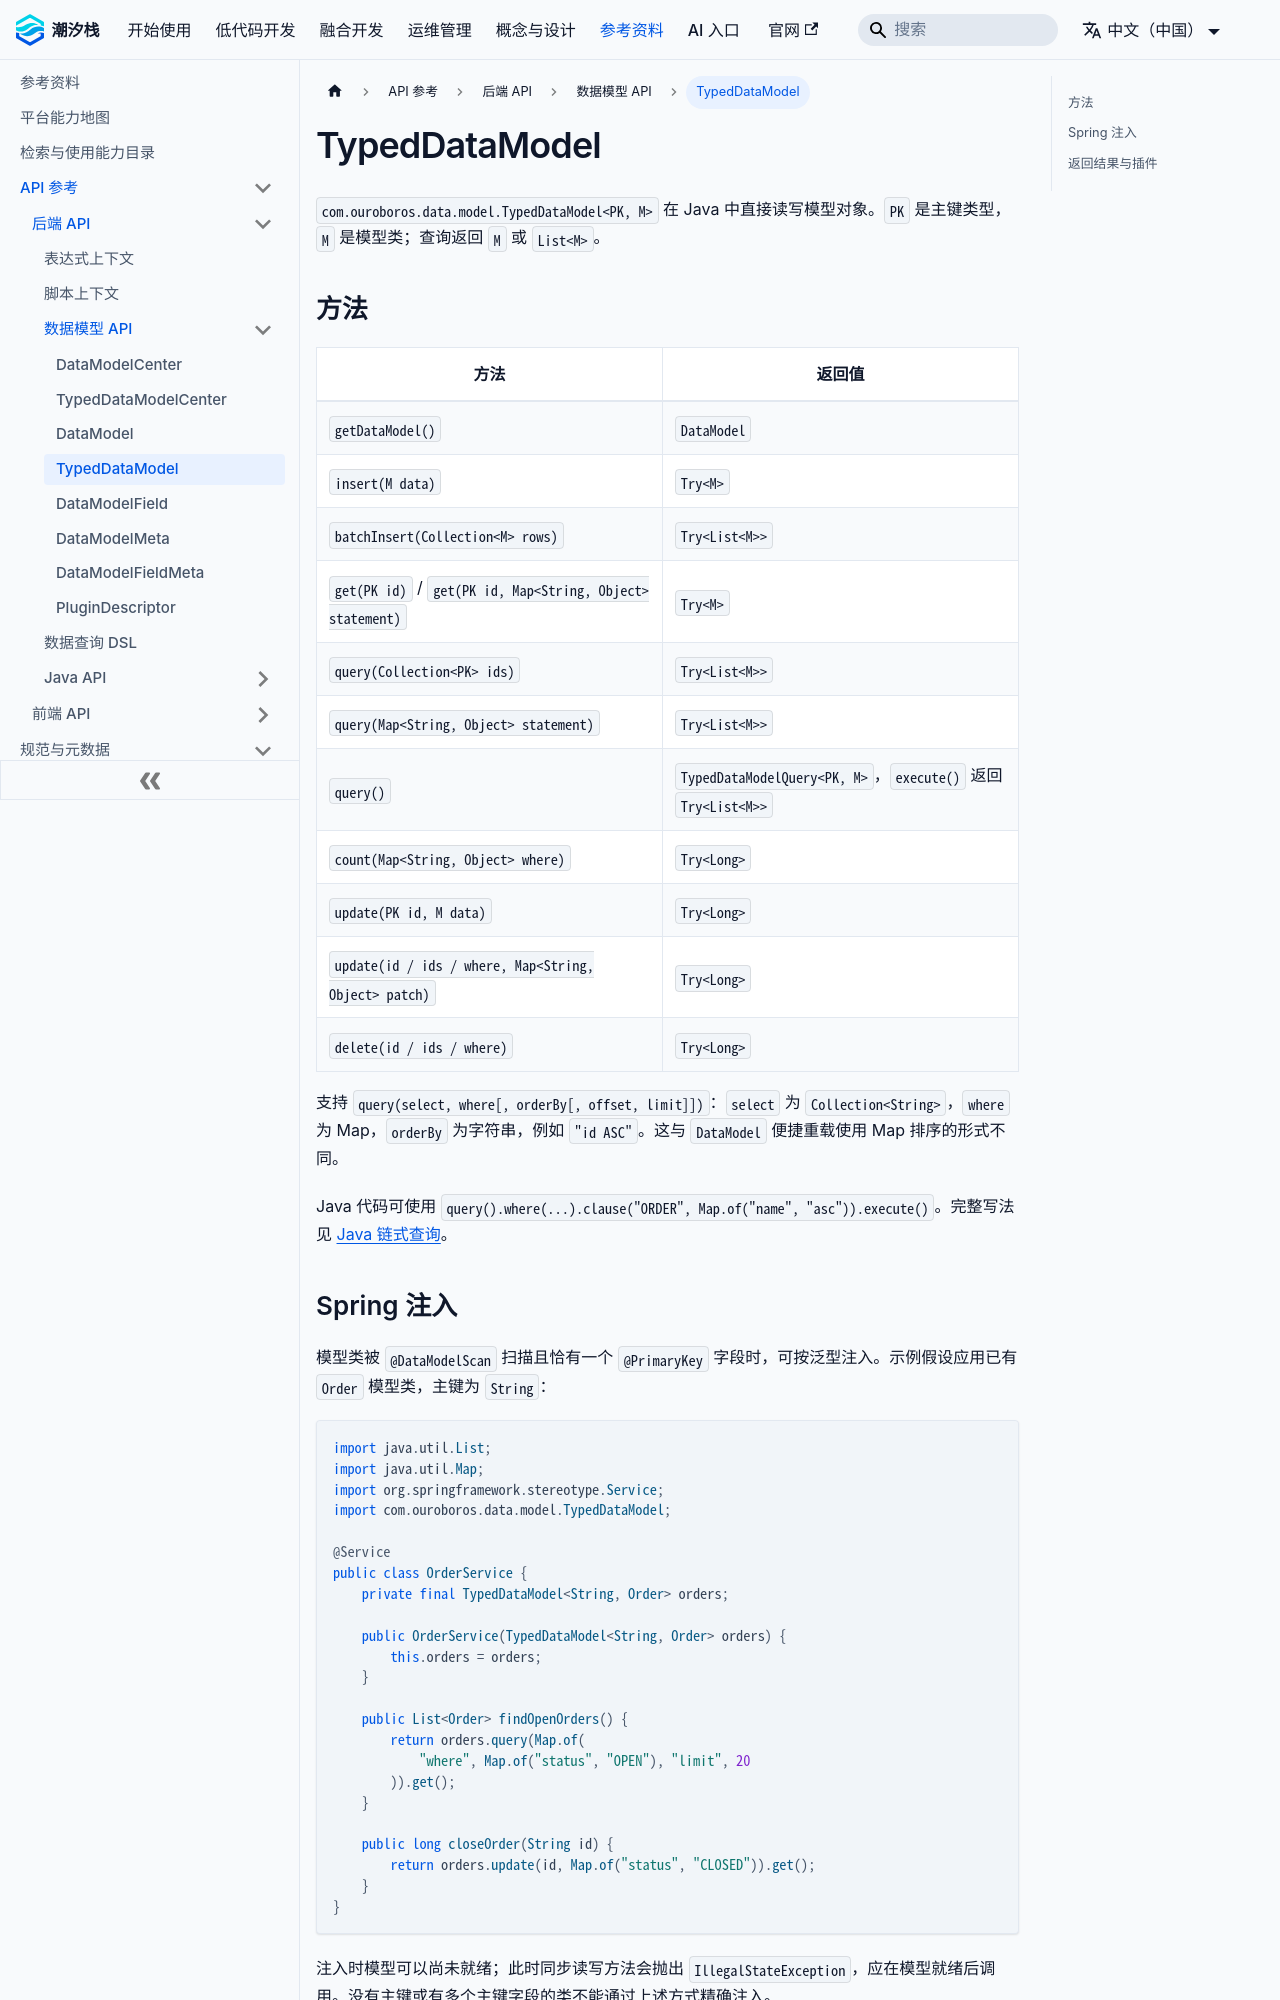

repository: TideStack-Forge/tidestack-docs · page: docs/api/backend/data-model/typed-data-model/index.html · generator: docusaurus

# TypedDataModel

`com.ouroboros.data.model.TypedDataModel<PK, M>` 在 Java 中直接读写模型对象。`PK` 是主键类型，`M` 是模型类；查询返回 `M` 或 `List<M>`。

## 方法

| 方法 | 返回值 |
| --- | --- |
| `getDataModel()` | `DataModel` |
| `insert(M data)` | `Try<M>` |
| `batchInsert(Collection<M> rows)` | `Try<List<M>>` |
| `get(PK id)` / `get(PK id, Map<String, Object> statement)` | `Try<M>` |
| `query(Collection<PK> ids)` | `Try<List<M>>` |
| `query(Map<String, Object> statement)` | `Try<List<M>>` |
| `query()` | `TypedDataModelQuery<PK, M>`，`execute()` 返回 `Try<List<M>>` |
| `count(Map<String, Object> where)` | `Try<Long>` |
| `update(PK id, M data)` | `Try<Long>` |
| `update(id / ids / where, Map<String, Object> patch)` | `Try<Long>` |
| `delete(id / ids / where)` | `Try<Long>` |

支持 `query(select, where[, orderBy[, offset, limit]])`：`select` 为 `Collection<String>`，`where` 为 Map，`orderBy` 为字符串，例如 `"id ASC"`。这与 `DataModel` 便捷重载使用 Map 排序的形式不同。

Java 代码可使用 `query().where(...).clause("ORDER", Map.of("name", "asc")).execute()`。完整写法见 [Java 链式查询](../../data-query-dsl/#java-链式查询)。
